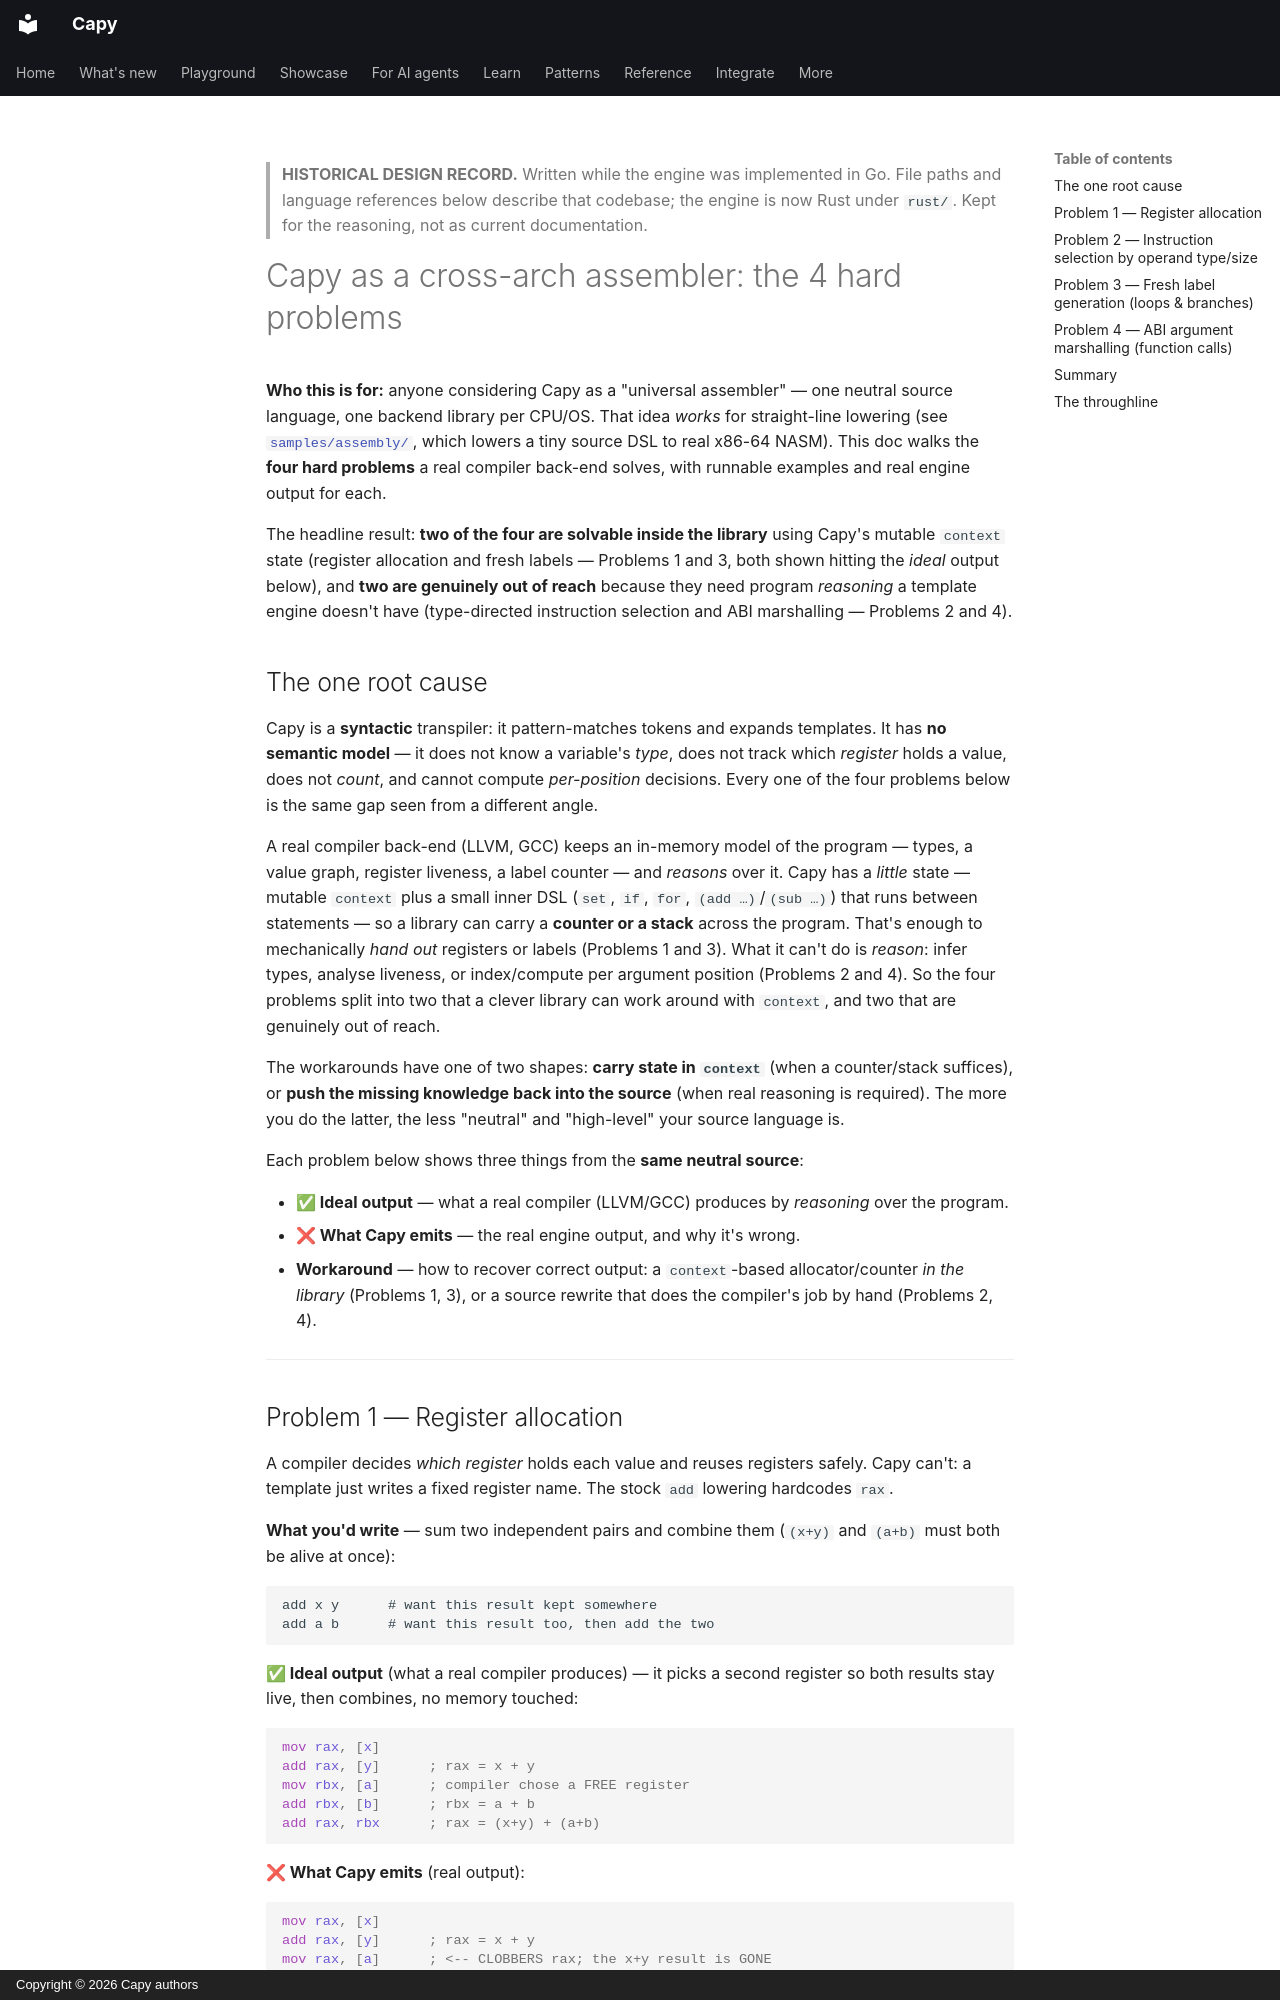

repository: olivierdevelops/capy · page: design/asm-backend-limits/index.html · generator: mkdocs · copyright: Copyright © 2026 Capy authors

> **HISTORICAL DESIGN RECORD.** Written while the engine was implemented in Go.
> File paths and language references below describe that codebase; the engine is
> now Rust under `rust/`. Kept for the reasoning, not as current documentation.

# Capy as a cross-arch assembler: the 4 hard problems

**Who this is for:** anyone considering Capy as a "universal assembler"
— one neutral source language, one backend library per CPU/OS. That
idea *works* for straight-line lowering (see
[`samples/assembly/`](https://github.com/olivierdevelops/capy/tree/main/samples/assembly),
which lowers a tiny source DSL to real x86-64 NASM). This doc walks the
**four hard problems** a real compiler back-end solves, with runnable
examples and real engine output for each.

The headline result: **two of the four are solvable inside the library**
using Capy's mutable `context` state (register allocation and fresh
labels — Problems 1 and 3, both shown hitting the *ideal* output below),
and **two are genuinely out of reach** because they need program
*reasoning* a template engine doesn't have (type-directed instruction
selection and ABI marshalling — Problems 2 and 4).

## The one root cause

Capy is a **syntactic** transpiler: it pattern-matches tokens and
expands templates. It has **no semantic model** — it does not know a
variable's *type*, does not track which *register* holds a value, does
not *count*, and cannot compute *per-position* decisions. Every one of
the four problems below is the same gap seen from a different angle.

A real compiler back-end (LLVM, GCC) keeps an in-memory model of the
program — types, a value graph, register liveness, a label counter — and
*reasons* over it. Capy has a *little* state — mutable `context` plus a
small inner DSL (`set`, `if`, `for`, `(add …)`/`(sub …)`) that runs
between statements — so a library can carry a **counter or a stack**
across the program. That's enough to mechanically *hand out* registers
or labels (Problems 1 and 3). What it can't do is *reason*: infer types,
analyse liveness, or index/compute per argument position (Problems 2 and
4). So the four problems split into two that a clever library can work
around with `context`, and two that are genuinely out of reach.

The workarounds have one of two shapes: **carry state in `context`**
(when a counter/stack suffices), or **push the missing knowledge back
into the source** (when real reasoning is required). The more you do the
latter, the less "neutral" and "high-level" your source language is.

Each problem below shows three things from the **same neutral source**:

- **✅ Ideal output** — what a real compiler (LLVM/GCC) produces by
  *reasoning* over the program.
- **❌ What Capy emits** — the real engine output, and why it's wrong.
- **Workaround** — how to recover correct output: a `context`-based
  allocator/counter *in the library* (Problems 1, 3), or a source
  rewrite that does the compiler's job by hand (Problems 2, 4).

---
